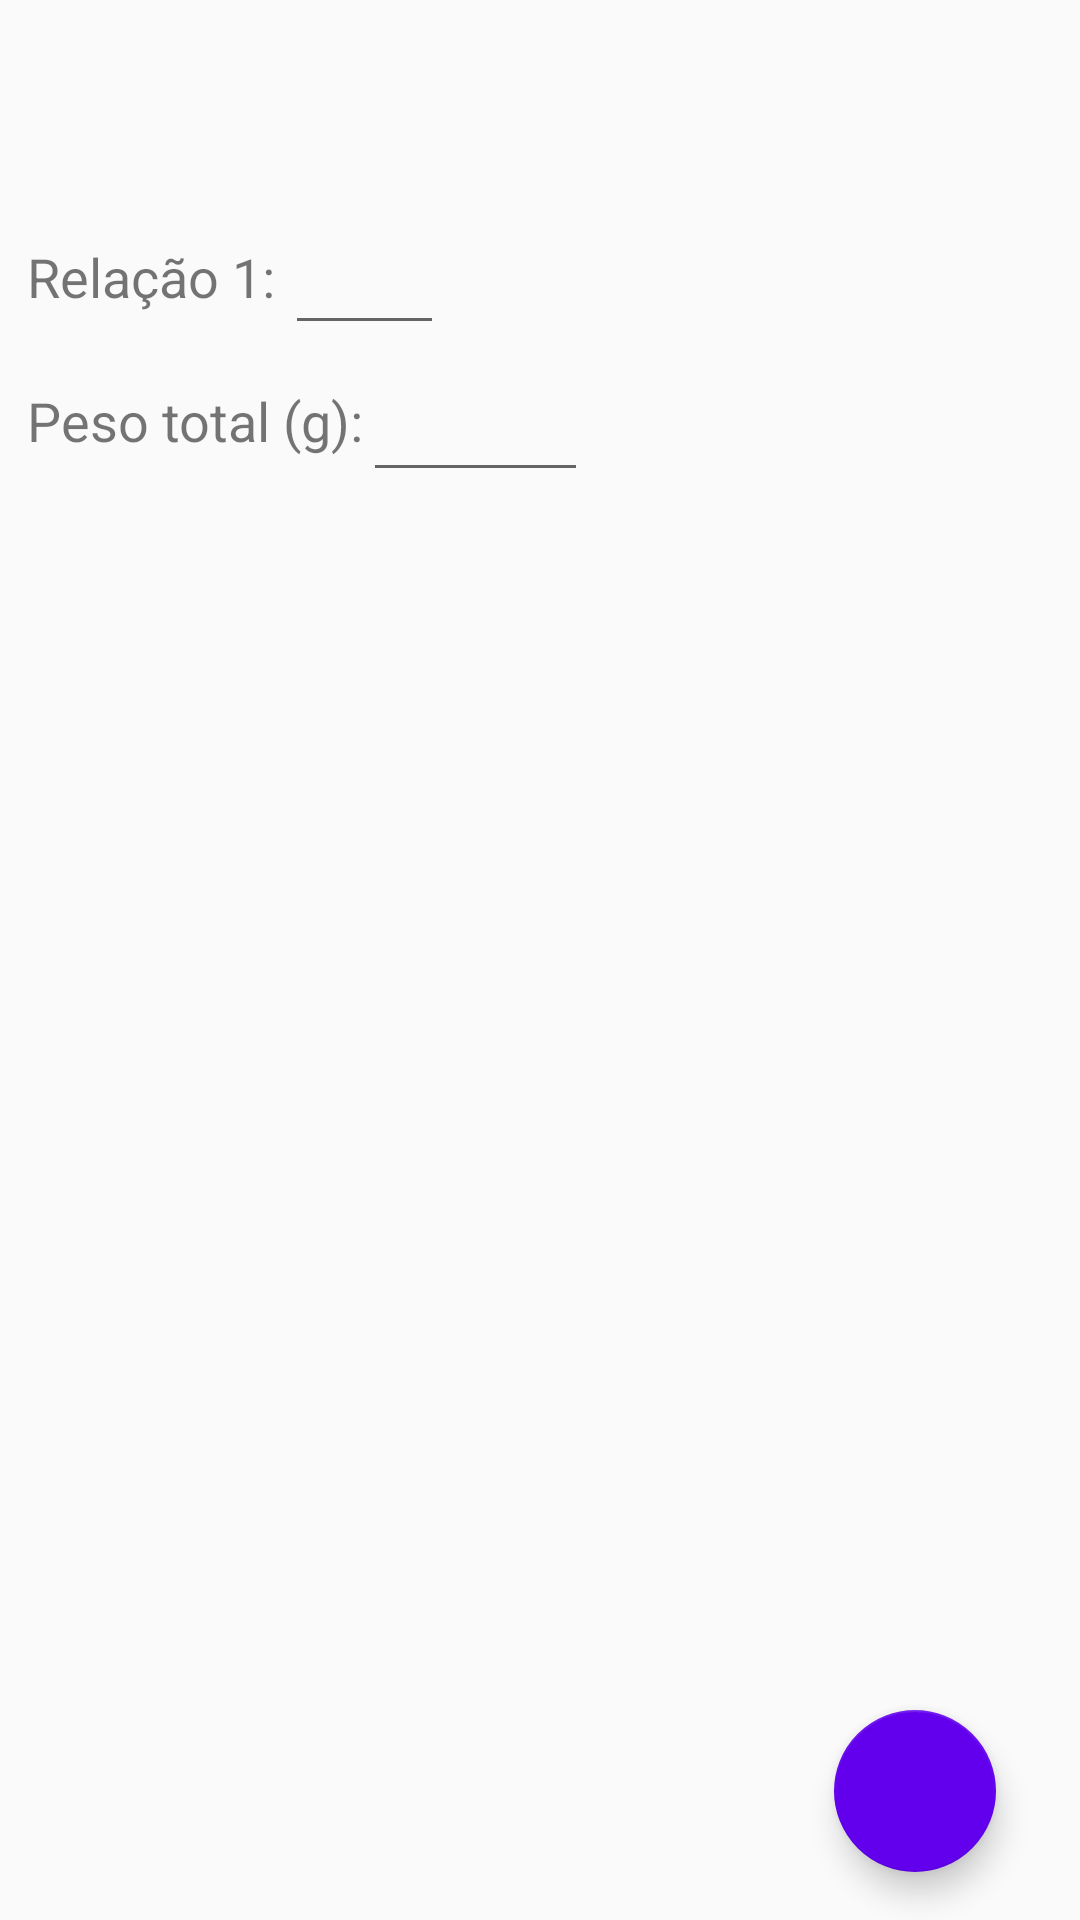

Layout XML and referenced resources for this Android screen:
<!-- AndroidManifest.xml: application theme AppTheme -->
<!-- res/layout/activity_displaydata.xml -->
<?xml version="1.0" encoding="utf-8"?>
<android.support.constraint.ConstraintLayout xmlns:android="http://schemas.android.com/apk/res/android"
    xmlns:app="http://schemas.android.com/apk/res-auto"
    xmlns:tools="http://schemas.android.com/tools"
    android:layout_width="match_parent"
    android:layout_height="match_parent"
    tools:context=".Activities.DisplayDataActivity">


    <TextView
        android:id="@+id/dataDisplayTextView"
        android:layout_width="302dp"
        android:layout_height="137dp"
        android:layout_marginBottom="330dp"
        android:layout_marginRight="48dp"
        android:textSize="18sp"
        app:layout_constraintBottom_toBottomOf="parent"
        app:layout_constraintRight_toRightOf="parent"
        />

    <EditText
        android:id="@+id/carboRelation"
        android:layout_width="53dp"
        android:layout_height="wrap_content"
        android:layout_marginBottom="525dp"
        android:layout_marginRight="212dp"
        android:ems="10"
        android:imeOptions="actionNext"
        android:inputType="number"
        android:textSize="18sp"
        app:layout_constraintBottom_toBottomOf="parent"
        app:layout_constraintRight_toRightOf="parent" />

    <EditText
        android:id="@+id/totalWeight"
        android:layout_width="75dp"
        android:layout_height="wrap_content"
        android:layout_marginBottom="476dp"
        android:layout_marginRight="164dp"
        android:ems="10"
        android:imeOptions="actionDone"
        android:inputType="number"
        app:layout_constraintBottom_toBottomOf="parent"
        app:layout_constraintRight_toRightOf="parent" />

    <android.support.design.widget.FloatingActionButton
        android:id="@+id/nextPageButtonDisplayActivity"
        android:layout_width="54dp"
        android:layout_height="wrap_content"
        android:layout_marginBottom="16dp"
        android:layout_marginRight="28dp"
        android:src="@drawable/ic_baseline_navigate_next_24px"
        app:backgroundTint="@color/colorPrimary"
        app:layout_constraintBottom_toBottomOf="parent"
        app:layout_constraintRight_toRightOf="parent" />

    <TextView
        android:id="@+id/pesoTotalTextView"
        android:layout_width="119dp"
        android:layout_height="28dp"
        android:layout_marginBottom="484dp"
        android:layout_marginRight="232dp"
        android:text="Peso total (g):"
        android:textSize="18sp"
        app:layout_constraintBottom_toBottomOf="parent"
        app:layout_constraintRight_toRightOf="parent"
        tools:text="Peso total (g):" />

    <TextView
        android:id="@+id/relacaoTextView"
        android:layout_width="119dp"
        android:layout_height="28dp"
        android:layout_marginBottom="532dp"
        android:layout_marginRight="232dp"
        android:text="Relação 1:"
        android:textSize="18sp"
        app:layout_constraintBottom_toBottomOf="parent"
        app:layout_constraintRight_toRightOf="parent"
        tools:text="Relação 1:" />

    <android.support.v7.widget.RecyclerView
        android:id="@+id/foodDataDisplayListView"
        android:layout_width="302dp"
        android:layout_height="230dp"
        android:layout_marginBottom="80dp"
        android:layout_marginRight="48dp"
        android:scrollbars="vertical"
        android:fadeScrollbars="false"
        app:layout_constraintBottom_toBottomOf="parent"
        app:layout_constraintRight_toRightOf="parent" />

    <LinearLayout
        android:layout_width="302dp"
        android:layout_height="147dp"
        android:layout_marginBottom="195dp"
        android:layout_marginRight="48dp"
        app:layout_constraintBottom_toBottomOf="parent"
        app:layout_constraintRight_toRightOf="parent">

        <include
            layout="@layout/item_datadisplay_list_view"
            android:id="@+id/tableDescriptors"
            />


    </LinearLayout>



</android.support.constraint.ConstraintLayout>
<!-- res/layout/item_datadisplay_list_view.xml (included above) -->
<?xml version="1.0" encoding="utf-8"?>
<LinearLayout xmlns:android="http://schemas.android.com/apk/res/android"
    xmlns:app="http://schemas.android.com/apk/res-auto"
    android:layout_width="match_parent"
    android:layout_height="wrap_content">

    <TextView
        android:id="@+id/foodDataDisplayTile"
        android:layout_width="match_parent"
        android:layout_height="wrap_content"
        android:layout_weight="1"
        />

    <TextView
        android:id="@+id/weightTile"
        android:layout_width="match_parent"
        android:layout_height="wrap_content"
        android:layout_weight="1"
        />
    <TextView
        android:id="@+id/carboTile"
        android:layout_width="match_parent"
        android:layout_height="wrap_content"
        android:layout_weight="1"
        />

</LinearLayout>
<!-- resources referenced by this layout -->
<resources>
  <style name="AppTheme" parent="Base.Theme.AppCompat.Light.DarkActionBar">
          
          <item name="colorPrimary">@color/colorPrimary</item>
          <item name="colorPrimaryDark">@color/colorPrimaryDark</item>
          <item name="colorAccent">@color/colorAccent</item>
          <item name="android:actionBarSize">@dimen/bar_height</item>
      </style>
  <dimen name="bar_height">36dip</dimen>
  <!-- not gathered from this repository: default colours our renderer supplied (Android Studio template values) -->
  <color name="colorPrimary">#FF6200EE</color>
  <color name="colorPrimaryDark">#FF3700B3</color>
  <color name="colorAccent">#FF03DAC5</color>
</resources>
